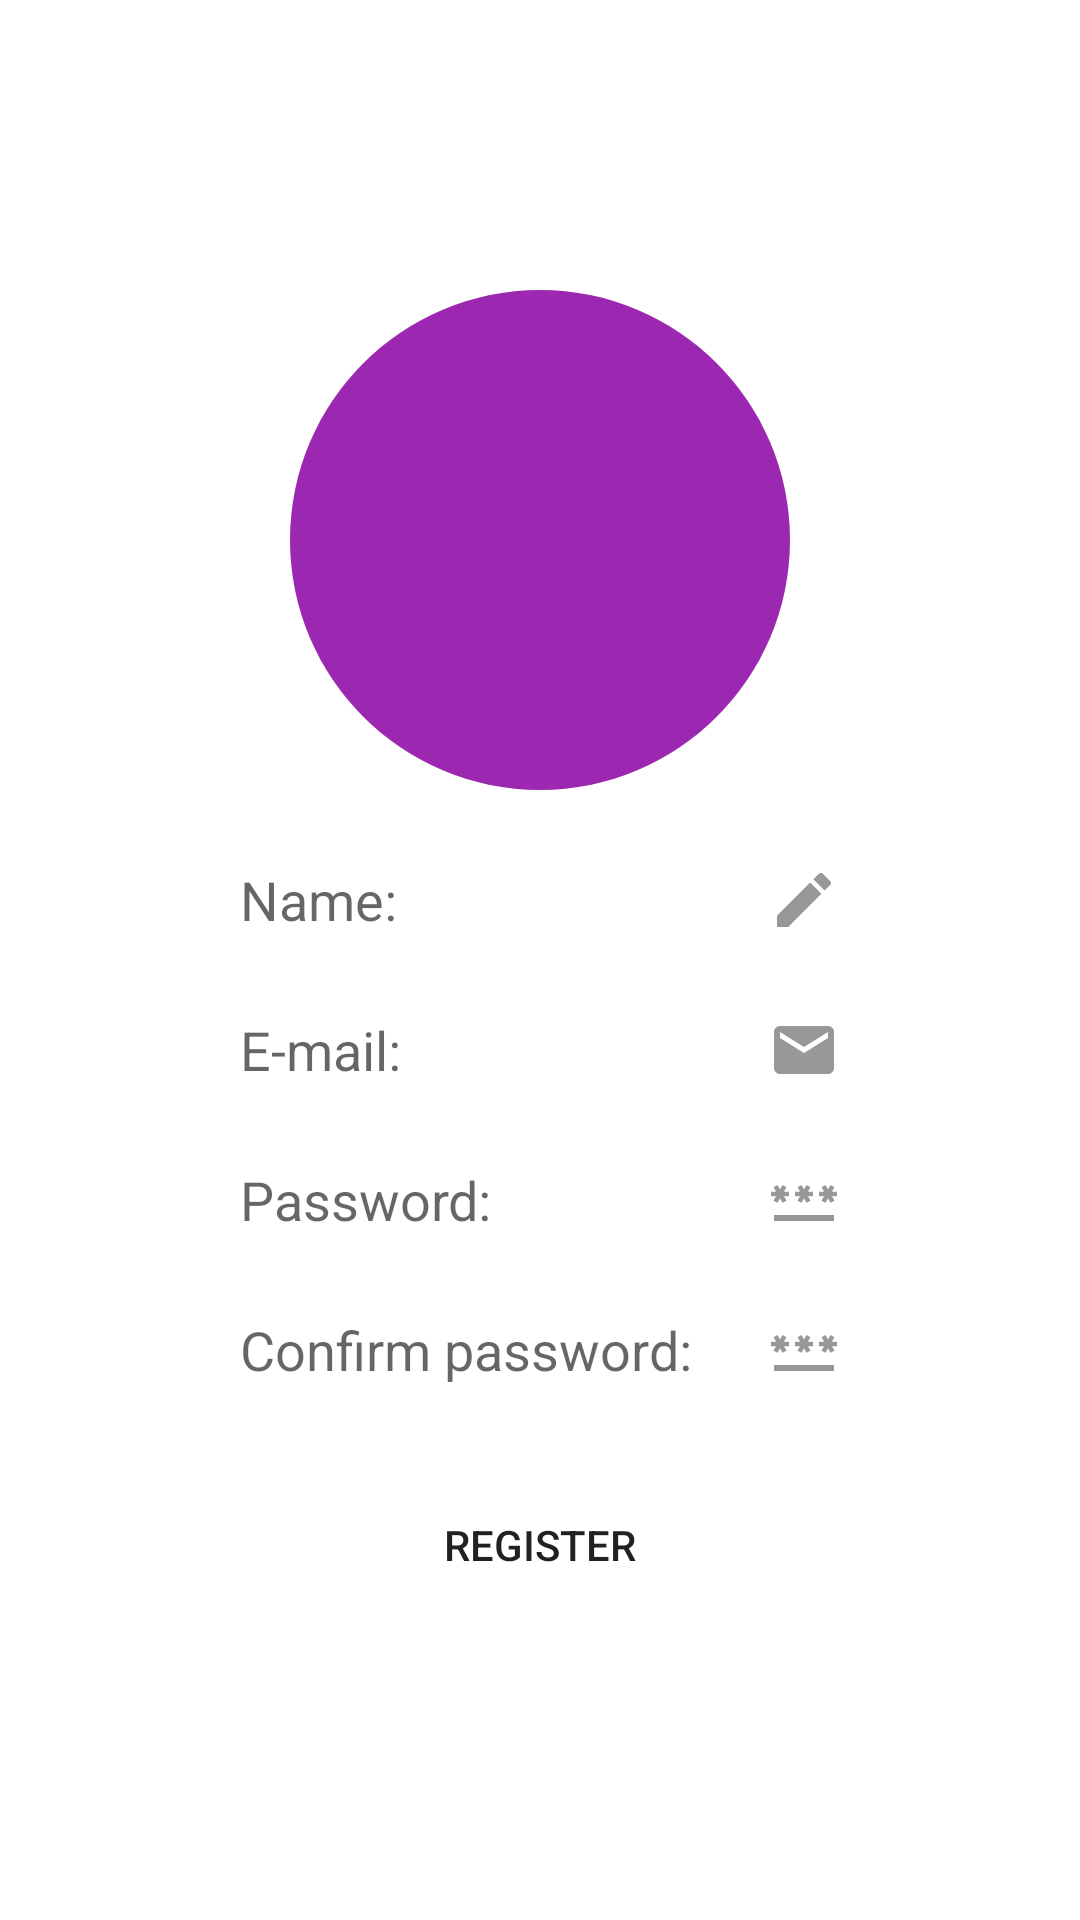

Android layout source for this screen:
<!-- AndroidManifest.xml: application theme Theme.Project_OLX -->
<!-- res/layout/activity_register.xml -->
<?xml version="1.0" encoding="utf-8"?>
<androidx.constraintlayout.widget.ConstraintLayout
    xmlns:android="http://schemas.android.com/apk/res/android"
    xmlns:app="http://schemas.android.com/apk/res-auto"
    xmlns:tools="http://schemas.android.com/tools"
    android:layout_width="match_parent"
    android:layout_height="match_parent"
    tools:context=".activity.RegisterActivity"
    tools:viewBindingIgnore="false">

    <EditText
        android:id="@+id/editRegisterName"
        android:layout_width="match_parent"
        android:layout_height="@dimen/register_name_layout_height"
        android:layout_marginStart="@dimen/register_layout_margin_start_end"
        android:layout_marginEnd="@dimen/register_layout_margin_start_end"
        android:background="@drawable/ic_background_plain_text"
        android:drawableEnd="@drawable/ic_name_24_gray"
        android:drawablePadding="@dimen/register_name_layout_drawable_padding"
        android:ems="10"
        android:hint="@string/name"
        android:inputType="textPersonName"
        android:paddingStart="@dimen/register_text_padding_start_end"
        android:paddingEnd="@dimen/register_text_padding_start_end"
        app:layout_constraintEnd_toEndOf="parent"
        app:layout_constraintStart_toStartOf="parent"
        app:layout_constraintTop_toBottomOf="@+id/imageView" />

    <EditText
        android:id="@+id/editRegisterEmail"
        android:layout_width="match_parent"
        android:layout_height="@dimen/register_email_layout_height"
        android:layout_marginStart="@dimen/register_layout_margin_start_end"
        android:layout_marginTop="@dimen/register_email_layout_margin_top"
        android:layout_marginEnd="@dimen/register_layout_margin_start_end"
        android:background="@drawable/ic_background_plain_text"
        android:ems="10"
        android:inputType="textEmailAddress"
        android:paddingStart="@dimen/register_text_padding_start_end"
        android:paddingEnd="@dimen/register_text_padding_start_end"
        android:drawableEnd="@drawable/ic_email_24_gray"
        android:hint="@string/e_mail"
        app:layout_constraintEnd_toEndOf="parent"
        app:layout_constraintHorizontal_bias="0.0"
        app:layout_constraintStart_toStartOf="parent"
        app:layout_constraintTop_toBottomOf="@+id/editRegisterName" />

    <EditText
        android:id="@+id/editRegisterPassword"
        android:layout_width="match_parent"
        android:layout_height="@dimen/register_password_layout_height"
        android:layout_marginStart="@dimen/register_layout_margin_start_end"
        android:layout_marginTop="@dimen/register_password_layout_margin_top"
        android:layout_marginEnd="@dimen/register_layout_margin_start_end"
        android:background="@drawable/ic_background_plain_text"
        android:ems="10"
        android:inputType="textPassword"
        android:paddingStart="@dimen/register_text_padding_start_end"
        android:paddingEnd="@dimen/register_text_padding_start_end"
        android:drawableEnd="@drawable/ic_password_24_gray"
        android:hint="@string/password"
        app:layout_constraintEnd_toEndOf="parent"
        app:layout_constraintHorizontal_bias="0.0"
        app:layout_constraintStart_toStartOf="parent"
        app:layout_constraintTop_toBottomOf="@+id/editRegisterEmail" />

    <EditText
        android:id="@+id/editRegisterConfirmPassword"
        android:layout_width="match_parent"
        android:layout_height="@dimen/register_confirm_password_layout_height"
        android:layout_marginStart="@dimen/register_layout_margin_start_end"
        android:layout_marginTop="@dimen/register_confirm_password_layout_margin_top"
        android:layout_marginEnd="@dimen/register_layout_margin_start_end"
        android:background="@drawable/ic_background_plain_text"
        android:ems="10"
        android:inputType="textPassword"
        android:paddingStart="@dimen/register_text_padding_start_end"
        android:paddingEnd="@dimen/register_text_padding_start_end"
        android:drawableEnd="@drawable/ic_password_24_gray"
        android:hint="@string/confirm_password"
        app:layout_constraintEnd_toEndOf="parent"
        app:layout_constraintHorizontal_bias="0.0"
        app:layout_constraintStart_toStartOf="parent"
        app:layout_constraintTop_toBottomOf="@+id/editRegisterPassword" />

    <ImageView
        android:id="@+id/imageView"
        android:layout_width="@dimen/register_logo_layout_width"
        android:layout_height="@dimen/register_logo_layout_height"
        android:layout_marginTop="@dimen/register_logo_layout_margin_top"
        android:src="@drawable/ic_logo"
        app:layout_constraintEnd_toEndOf="parent"
        app:layout_constraintStart_toStartOf="parent"
        app:layout_constraintTop_toTopOf="parent" />

    <Button
        android:id="@+id/buttonRegister"
        android:layout_width="match_parent"
        android:layout_height="@dimen/register_button_layout_height"
        android:layout_marginStart="@dimen/register_layout_margin_start_end"
        android:layout_marginTop="@dimen/register_button_layout_margin_top"
        android:layout_marginEnd="@dimen/register_layout_margin_start_end"
        android:text="@string/register"
        android:backgroundTint="@color/custom_primary"
        app:layout_constraintEnd_toEndOf="parent"
        app:layout_constraintStart_toStartOf="parent"
        app:layout_constraintTop_toBottomOf="@+id/editRegisterConfirmPassword"
        android:background="@drawable/ic_background_plain_text"/>

</androidx.constraintlayout.widget.ConstraintLayout>
<!-- resources referenced by this layout -->
<resources>
  <color name="custom_primary">#9C27B0</color>
  <dimen name="register_button_layout_height">@dimen/size_40</dimen>
  <dimen name="register_button_layout_margin_top">@dimen/size_25</dimen>
  <dimen name="register_confirm_password_layout_height">@dimen/size_40</dimen>
  <dimen name="register_confirm_password_layout_margin_top">@dimen/size_10</dimen>
  <dimen name="register_email_layout_height">@dimen/size_40</dimen>
  <dimen name="register_email_layout_margin_top">@dimen/size_10</dimen>
  <dimen name="register_layout_margin_start_end">@dimen/size_65</dimen>
  <dimen name="register_logo_layout_height">@dimen/size_200</dimen>
  <dimen name="register_logo_layout_margin_top">@dimen/size_80</dimen>
  <dimen name="register_logo_layout_width">@dimen/size_0</dimen>
  <dimen name="register_name_layout_drawable_padding">@dimen/size_5</dimen>
  <dimen name="register_name_layout_height">@dimen/size_40</dimen>
  <dimen name="register_password_layout_height">@dimen/size_40</dimen>
  <dimen name="register_password_layout_margin_top">@dimen/size_10</dimen>
  <dimen name="register_text_padding_start_end">@dimen/size_15</dimen>
  <!-- drawable ic_email_24_gray (drawable) -->
  <vector
      android:height="24dp"
      android:tint="@color/custom_gray"
      android:viewportHeight="24"
      android:viewportWidth="24"
      android:width="24dp"
      xmlns:android="http://schemas.android.com/apk/res/android">
      <path
          android:fillColor="@android:color/white"
          android:pathData="M20,4L4,4c-1.1,0 -1.99,0.9 -1.99,2L2,18c0,1.1 0.9,2 2,2h16c1.1,0 2,-0.9 2,-2L22,6c0,-1.1 -0.9,-2 -2,-2zM20,8l-8,5 -8,-5L4,6l8,5 8,-5v2z"/>
  </vector>
  <!-- drawable ic_logo (drawable) -->
  <vector xmlns:android="http://schemas.android.com/apk/res/android"
      android:width="24dp"
      android:height="24dp"
      android:viewportWidth="24"
      android:viewportHeight="24">
      <path
          android:fillColor="@color/custom_primary"
          android:pathData="M12,2C6.48,2 2,6.48 2,12s4.48,10 10,10 10,-4.48 10,-10S17.52,2 12,2z"/>
  </vector>
  <!-- drawable ic_name_24_gray (drawable) -->
  <vector
      android:height="24dp"
      android:tint="@color/custom_gray"
      android:viewportHeight="24"
      android:viewportWidth="24"
      android:width="24dp"
      xmlns:android="http://schemas.android.com/apk/res/android">
      <path
          android:fillColor="@android:color/white"
          android:pathData="M3,17.25V21h3.75L17.81,9.94l-3.75,-3.75L3,17.25zM20.71,7.04c0.39,-0.39 0.39,-1.02 0,-1.41l-2.34,-2.34c-0.39,-0.39 -1.02,-0.39 -1.41,0l-1.83,1.83 3.75,3.75 1.83,-1.83z"/>
  </vector>
  <string name="confirm_password">Confirm password:</string>
  <string name="e_mail">E-mail:</string>
  <string name="name">Name:</string>
  <string name="password">Password:</string>
  <string name="register">Register</string>
  <style name="Theme.Project_OLX" parent="Theme.MaterialComponents.DayNight.DarkActionBar">
          
          <item name="colorPrimary">@color/custom_primary</item>
          <item name="colorPrimaryVariant">@color/custom_primary_dark</item>
          <item name="colorOnPrimary">@color/white</item>
          
          <item name="colorSecondary">@color/teal_200</item>
          <item name="colorSecondaryVariant">@color/teal_700</item>
          <item name="colorOnSecondary">@color/white</item>
          
          <item name="android:statusBarColor" tools:targetApi="l">?attr/colorPrimaryVariant</item>
          
      </style>
  <dimen name="size_40">40dp</dimen>
  <dimen name="size_25">25dp</dimen>
  <dimen name="size_10">10dp</dimen>
  <dimen name="size_65">65dp</dimen>
  <dimen name="size_200">200dp</dimen>
  <dimen name="size_80">80dp</dimen>
  <dimen name="size_0">0dp</dimen>
  <dimen name="size_5">5dp</dimen>
  <dimen name="size_15">15dp</dimen>
  <color name="custom_gray">#FF999797</color>
  <color name="custom_primary_dark">#7B1FA2</color>
  <color name="white">#FFFFFFFF</color>
  <color name="teal_200">#FF03DAC5</color>
  <color name="teal_700">#FF018786</color>
</resources>
